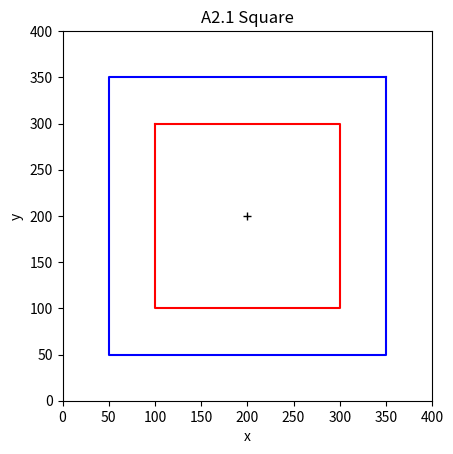

Write Python code to recreate this figure.
import matplotlib.pyplot as plot
import math

axis = [0, 400, 0, 400]

plot.axis('square')
plot.axis(axis)


plot.title('A2.1 Square')
plot.xlabel('x')
plot.ylabel('y')


plot.plot(200, 200, 'k+')
x = [350, 350, 50, 50, 350]
y = [350, 50, 50, 350, 350]
plot.plot(x, y, 'b')

x = [100, 300, 300, 100, 100]
y = [300, 300, 100, 100, 300]
plot.plot(x, y, 'r')
plot.show()



